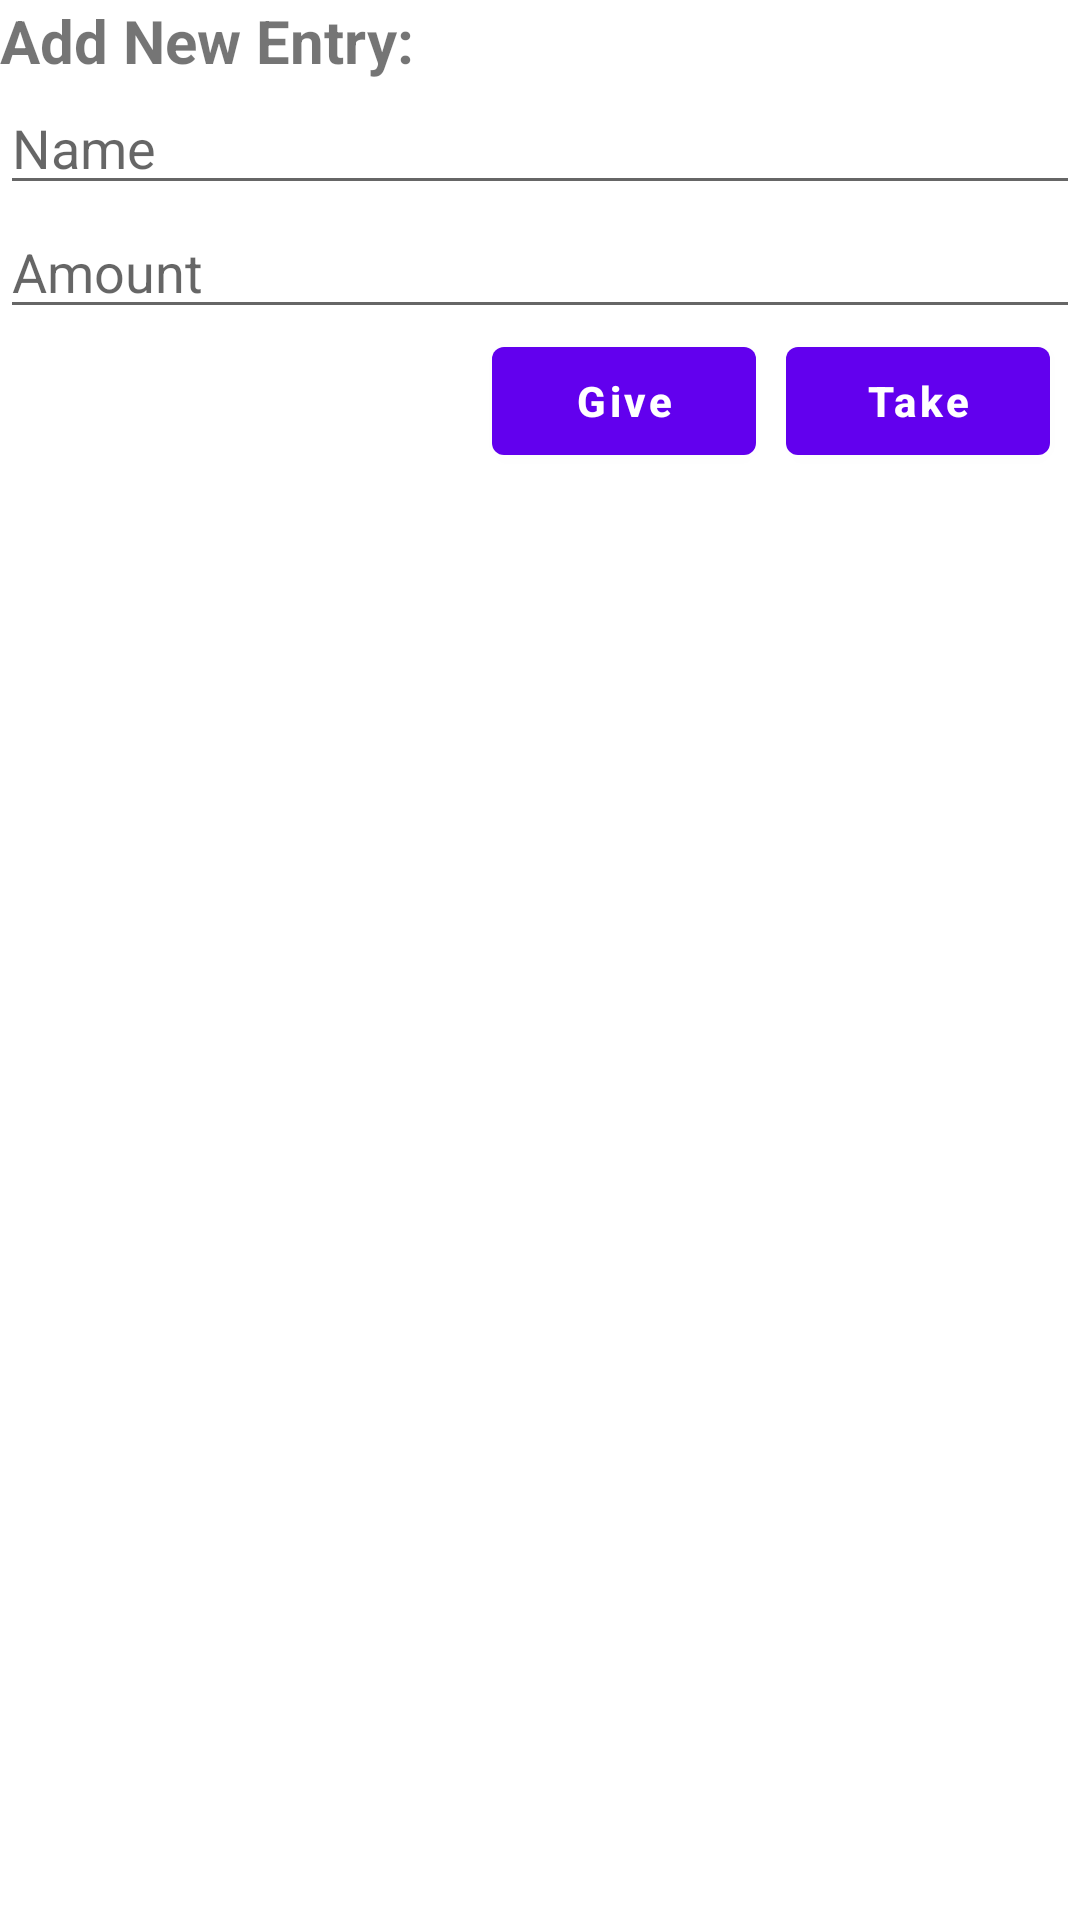

Here is an Android app screen rendered from its layout file. Give the layout XML and the strings, colors and styles it references.
<!-- AndroidManifest.xml: application theme Theme.Lend_or_borrow -->
<!-- res/layout/new_task.xml -->
<RelativeLayout xmlns:android="http://schemas.android.com/apk/res/android"
    xmlns:tools="http://schemas.android.com/tools"
    android:layout_width="match_parent"
    android:layout_height="wrap_content">

    <TextView
        android:id="@+id/newEntryHeading"
        android:layout_width="match_parent"
        android:layout_height="wrap_content"
        android:text="Add New Entry:"
        android:textStyle="bold"
        android:textSize="20sp"
        tools:ignore="HardcodedText" />
    <EditText
        android:id="@+id/newName"
        android:layout_width="match_parent"
        android:layout_height="wrap_content"
        android:layout_below="@+id/newEntryHeading"
        android:hint="Name"
        />
    <EditText
        android:id="@+id/newAmount"
        android:layout_width="match_parent"
        android:layout_height="wrap_content"
        android:layout_below="@+id/newName"
        android:hint="Amount"
        />
    <Button
        android:id="@+id/take"
        android:layout_width="wrap_content"
        android:layout_height="wrap_content"
        android:layout_below="@+id/newAmount"
        android:layout_alignParentEnd="true"
        android:text="Take"
        android:textStyle="bold"
        android:textAllCaps="false"
        android:layout_marginHorizontal="10dp"
        />
    <Button
        android:id="@+id/give"
        android:layout_width="wrap_content"
        android:layout_height="wrap_content"
        android:text="Give"
        android:textStyle="bold"
        android:layout_below="@+id/newAmount"
        android:layout_toLeftOf="@+id/take"
        android:textAllCaps="false"
        />

</RelativeLayout>
<!-- resources referenced by this layout -->
<resources>
  <style name="Theme.Lend_or_borrow" parent="Theme.MaterialComponents.DayNight.DarkActionBar">
          
          <item name="colorPrimary">@color/purple_500</item>
          <item name="colorPrimaryVariant">@color/purple_700</item>
          <item name="colorOnPrimary">@color/white</item>
          
          <item name="colorSecondary">@color/teal_200</item>
          <item name="colorSecondaryVariant">@color/teal_700</item>
          <item name="colorOnSecondary">@color/black</item>
          
          <item name="android:statusBarColor" tools:targetApi="l">?attr/colorPrimaryVariant</item>
          
      </style>
  <!-- not gathered from this repository: default colours our renderer supplied (Android Studio template values) -->
  <color name="purple_500">#FF6200EE</color>
  <color name="purple_700">#FF3700B3</color>
  <color name="teal_200">#FF03DAC5</color>
  <color name="teal_700">#FF018786</color>
  <color name="black">#FF000000</color>
  <color name="white">#FFFFFFFF</color>
</resources>
